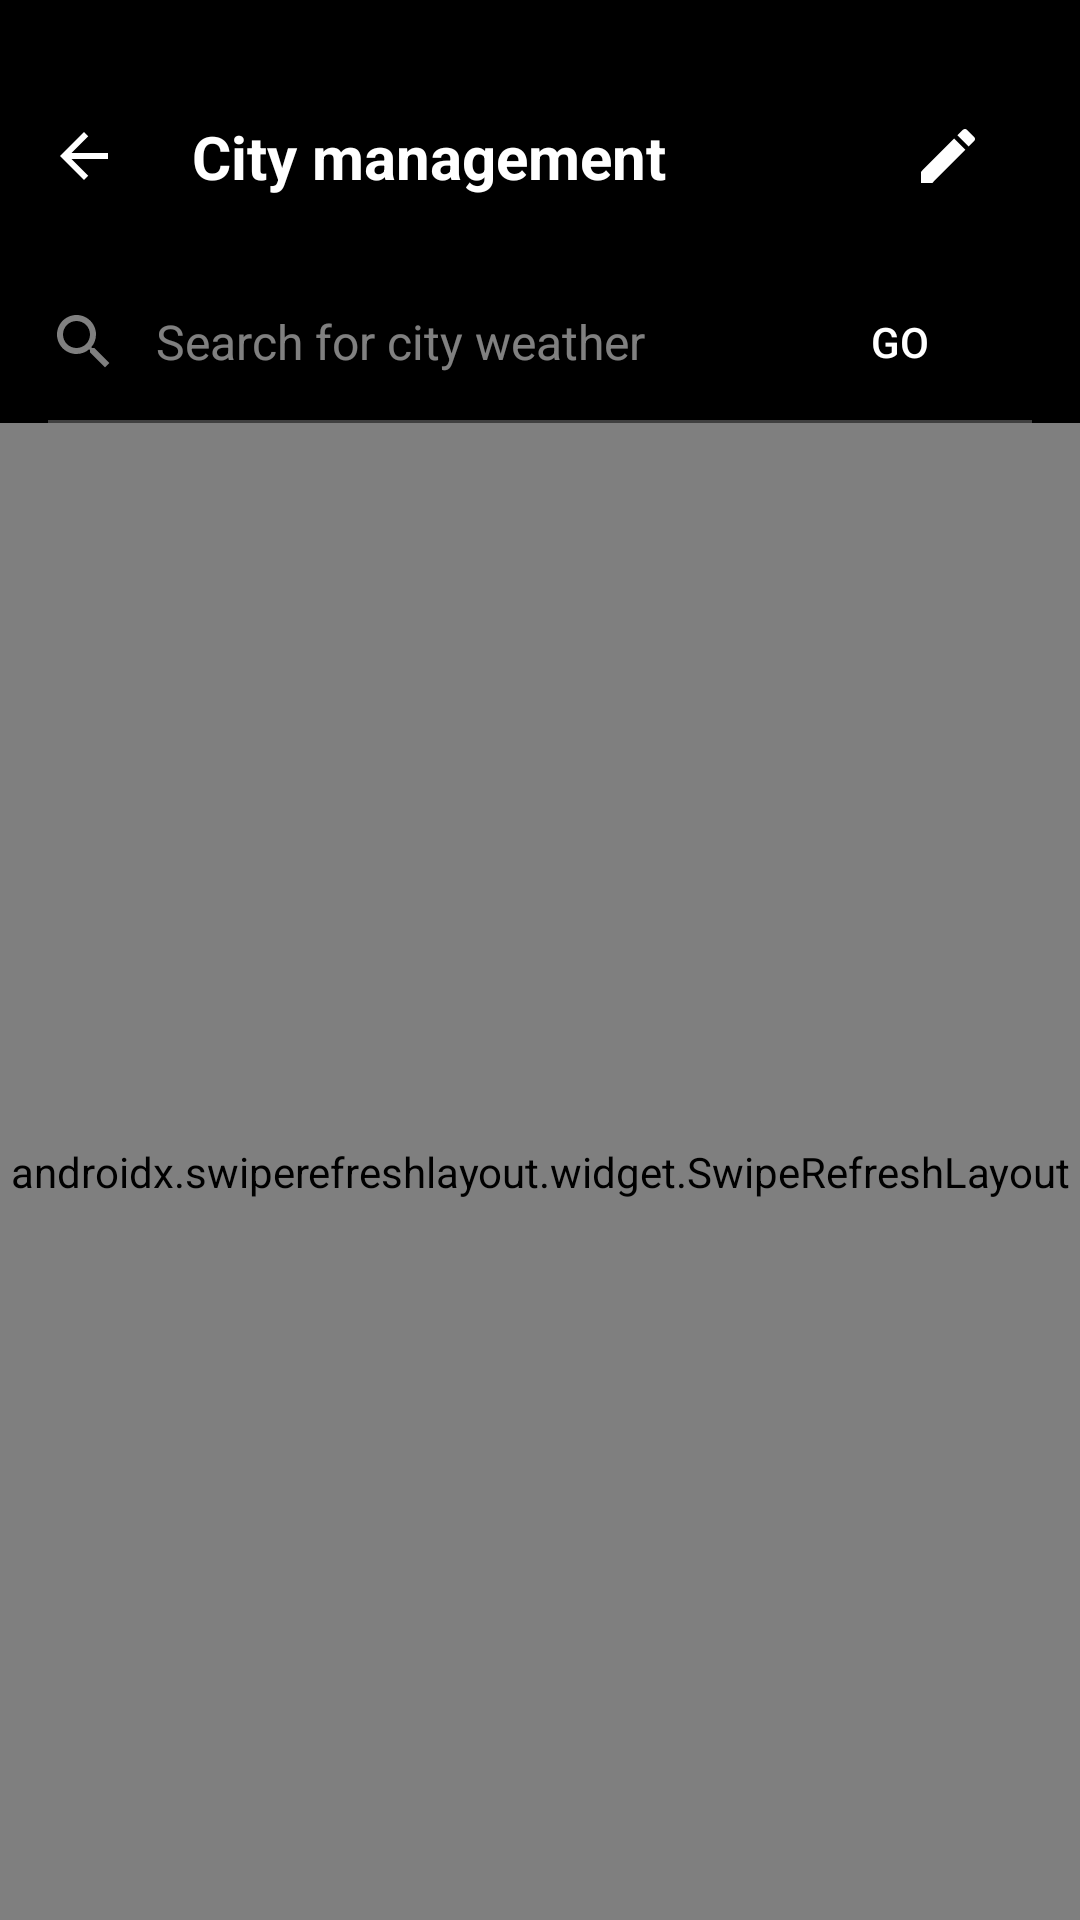

The Android layout XML behind this screen, and the referenced resources:
<!-- AndroidManifest.xml: activity theme Theme.SmartWeatherAlertEarlyWarningSystem -->
<!-- res/layout/activity_main.xml -->
<?xml version="1.0" encoding="utf-8"?>
<androidx.constraintlayout.widget.ConstraintLayout xmlns:android="http://schemas.android.com/apk/res/android"
    xmlns:app="http://schemas.android.com/apk/res-auto"
    xmlns:tools="http://schemas.android.com/tools"
    android:layout_width="match_parent"
    android:layout_height="match_parent"
    android:background="#000000"
    tools:context=".MainActivity">

    
    <androidx.constraintlayout.widget.ConstraintLayout
        android:id="@+id/toolbar"
        android:layout_width="match_parent"
        android:layout_height="?attr/actionBarSize"
        android:paddingStart="16dp"
        android:paddingEnd="16dp"
        android:layout_marginTop="24dp"
        app:layout_constraintTop_toTopOf="parent">

        <ImageView
            android:id="@+id/ivBack"
            android:layout_width="wrap_content"
            android:layout_height="wrap_content"
            android:src="@drawable/ic_arrow_back_24"
            app:layout_constraintBottom_toBottomOf="parent"
            app:layout_constraintStart_toStartOf="parent"
            app:layout_constraintTop_toTopOf="parent"
            app:tint="@android:color/white" />

        <TextView
            android:layout_width="wrap_content"
            android:layout_height="wrap_content"
            android:layout_marginStart="24dp"
            android:text="City management"
            android:textColor="@android:color/white"
            android:textSize="20sp"
            android:textStyle="bold"
            app:layout_constraintBottom_toBottomOf="parent"
            app:layout_constraintStart_toEndOf="@+id/ivBack"
            app:layout_constraintTop_toTopOf="parent" />

        <ImageView
            android:id="@+id/ivEdit"
            android:layout_width="wrap_content"
            android:layout_height="wrap_content"
            android:layout_marginEnd="16dp"
            android:src="@drawable/ic_edit_24"
            app:layout_constraintBottom_toBottomOf="parent"
            app:layout_constraintEnd_toStartOf="@+id/ivAdd"
            app:layout_constraintTop_toTopOf="parent"
            app:tint="@android:color/white" />

        <ImageView
            android:id="@+id/ivAdd"
            android:layout_width="wrap_content"
            android:layout_height="wrap_content"
            android:src="@drawable/ic_add_24"
            app:layout_constraintBottom_toBottomOf="parent"
            app:layout_constraintEnd_toEndOf="parent"
            app:layout_constraintTop_toTopOf="parent"
            app:tint="@android:color/white" />

    </androidx.constraintlayout.widget.ConstraintLayout>

    
    <LinearLayout
        android:id="@+id/searchContainer"
        android:layout_width="match_parent"
        android:layout_height="wrap_content"
        android:layout_marginHorizontal="16dp"
        android:layout_marginTop="16dp"
        android:orientation="vertical"
        app:layout_constraintTop_toBottomOf="@+id/toolbar">

        <LinearLayout
            android:layout_width="match_parent"
            android:layout_height="wrap_content"
            android:gravity="center_vertical"
            android:orientation="horizontal">

            <ImageView
                android:layout_width="24dp"
                android:layout_height="24dp"
                android:layout_marginEnd="12dp"
                android:src="@drawable/ic_search_24"
                app:tint="#80FFFFFF" />

            <EditText
                android:id="@+id/etCity"
                android:layout_width="0dp"
                android:layout_height="wrap_content"
                android:layout_weight="1"
                android:background="@null"
                android:hint="Search for city weather"
                android:textColor="@android:color/white"
                android:textColorHint="#80FFFFFF"
                android:textSize="16sp" />

            <Button
                android:id="@+id/btnFetch"
                android:layout_width="wrap_content"
                android:layout_height="36dp"
                android:background="@android:color/transparent"
                android:text="Go"
                android:textColor="@android:color/white"
                android:textSize="14sp" />

        </LinearLayout>

        <View
            android:layout_width="match_parent"
            android:layout_height="1dp"
            android:layout_marginTop="8dp"
            android:background="#40FFFFFF" />

    </LinearLayout>

    
    <androidx.swiperefreshlayout.widget.SwipeRefreshLayout
        android:id="@+id/swipeRefreshLayout"
        android:layout_width="match_parent"
        android:layout_height="0dp"
        app:layout_constraintBottom_toBottomOf="parent"
        app:layout_constraintTop_toBottomOf="@+id/searchContainer">

        <FrameLayout
            android:layout_width="match_parent"
            android:layout_height="match_parent">

            
            <LinearLayout
                android:id="@+id/emptyStateLayout"
                android:layout_width="match_parent"
                android:layout_height="match_parent"
                android:gravity="center"
                android:orientation="vertical">

                <ImageView
                    android:layout_width="200dp"
                    android:layout_height="200dp"
                    android:src="@drawable/ic_empty_state" />

                <TextView
                    android:layout_width="wrap_content"
                    android:layout_height="wrap_content"
                    android:layout_marginTop="24dp"
                    android:text="No cities"
                    android:textColor="#80FFFFFF"
                    android:textSize="16sp" />

            </LinearLayout>

            
            <androidx.recyclerview.widget.RecyclerView
                android:id="@+id/rvCityList"
                android:layout_width="match_parent"
                android:layout_height="match_parent"
                android:padding="16dp"
                android:layout_marginTop="32dp"
                android:clipToPadding="false"
                android:visibility="gone" />

        </FrameLayout>
    </androidx.swiperefreshlayout.widget.SwipeRefreshLayout>

</androidx.constraintlayout.widget.ConstraintLayout>
<!-- resources referenced by this layout -->
<resources>
  <!-- drawable ic_arrow_back_24 (drawable) -->
  <vector xmlns:android="http://schemas.android.com/apk/res/android"
      android:width="24dp"
      android:height="24dp"
      android:viewportWidth="24"
      android:viewportHeight="24"
      android:tint="#FFFFFF">
    <path
        android:fillColor="@android:color/white"
        android:pathData="M20,11H7.83l5.59,-5.59L12,4l-8,8l8,8l1.41,-1.41L7.83,13H20v-2z"/>
  </vector>
  <!-- drawable ic_edit_24 (drawable) -->
  <vector xmlns:android="http://schemas.android.com/apk/res/android"
      android:width="24dp"
      android:height="24dp"
      android:viewportWidth="24"
      android:viewportHeight="24"
      android:tint="#FFFFFF">
    <path
        android:fillColor="@android:color/white"
        android:pathData="M3,17.25V21h3.75L17.81,9.94l-3.75,-3.75L3,17.25zM20.71,7.04c0.39,-0.39 0.39,-1.02 0,-1.41l-2.34,-2.34c-0.39,-0.39 -1.02,-0.39 -1.41,0l-1.83,1.83 3.75,3.75 1.83,-1.83z"/>
  </vector>
  <!-- drawable ic_empty_state (drawable) -->
  <vector xmlns:android="http://schemas.android.com/apk/res/android"
      android:width="200dp"
      android:height="200dp"
      android:viewportWidth="200"
      android:viewportHeight="200">
      <path
          android:fillColor="#FF607D8B"
          android:pathData="M100,100m-50,0a50,50 0,1 1,100 0a50,50 0,1 1,-100 0"/>
      
      
  </vector>
  <!-- drawable ic_search_24 (drawable) -->
  <vector xmlns:android="http://schemas.android.com/apk/res/android"
      android:width="24dp"
      android:height="24dp"
      android:viewportWidth="24"
      android:viewportHeight="24"
      android:tint="#FFFFFF">
    <path
        android:fillColor="@android:color/white"
        android:pathData="M15.5,14h-0.79l-0.28,-0.27C15.41,12.59 16,11.11 16,9.5 16,5.91 13.09,3 9.5,3S3,5.91 3,9.5 5.91,16 9.5,16c1.61,0 3.09,-0.59 4.23,-1.57l0.27,0.28v0.79l5,4.99L20.49,19l-4.99,-5zM9.5,14C7.01,14 5,11.99 5,9.5S7.01,5 9.5,5 14,7.01 14,9.5 11.99,14 9.5,14z"/>
  </vector>
  <style name="Theme.SmartWeatherAlertEarlyWarningSystem" parent="Theme.MaterialComponents.DayNight.NoActionBar">
          
          <item name="colorPrimary">@color/purple_500</item>
          <item name="colorPrimaryVariant">@color/purple_700</item>
          <item name="colorOnPrimary">@color/white</item>
          
          <item name="colorSecondary">@color/teal_200</item>
          <item name="colorSecondaryVariant">@color/teal_700</item>
          <item name="colorOnSecondary">@color/black</item>
          
          <item name="android:statusBarColor">?attr/colorPrimaryVariant</item>
          
      </style>
  <!-- not gathered from this repository: default colours our renderer supplied (Android Studio template values) -->
  <color name="purple_500">#FF6200EE</color>
  <color name="purple_700">#FF3700B3</color>
  <color name="teal_200">#FF03DAC5</color>
  <color name="teal_700">#FF018786</color>
  <color name="black">#FF000000</color>
  <color name="white">#FFFFFFFF</color>
</resources>
